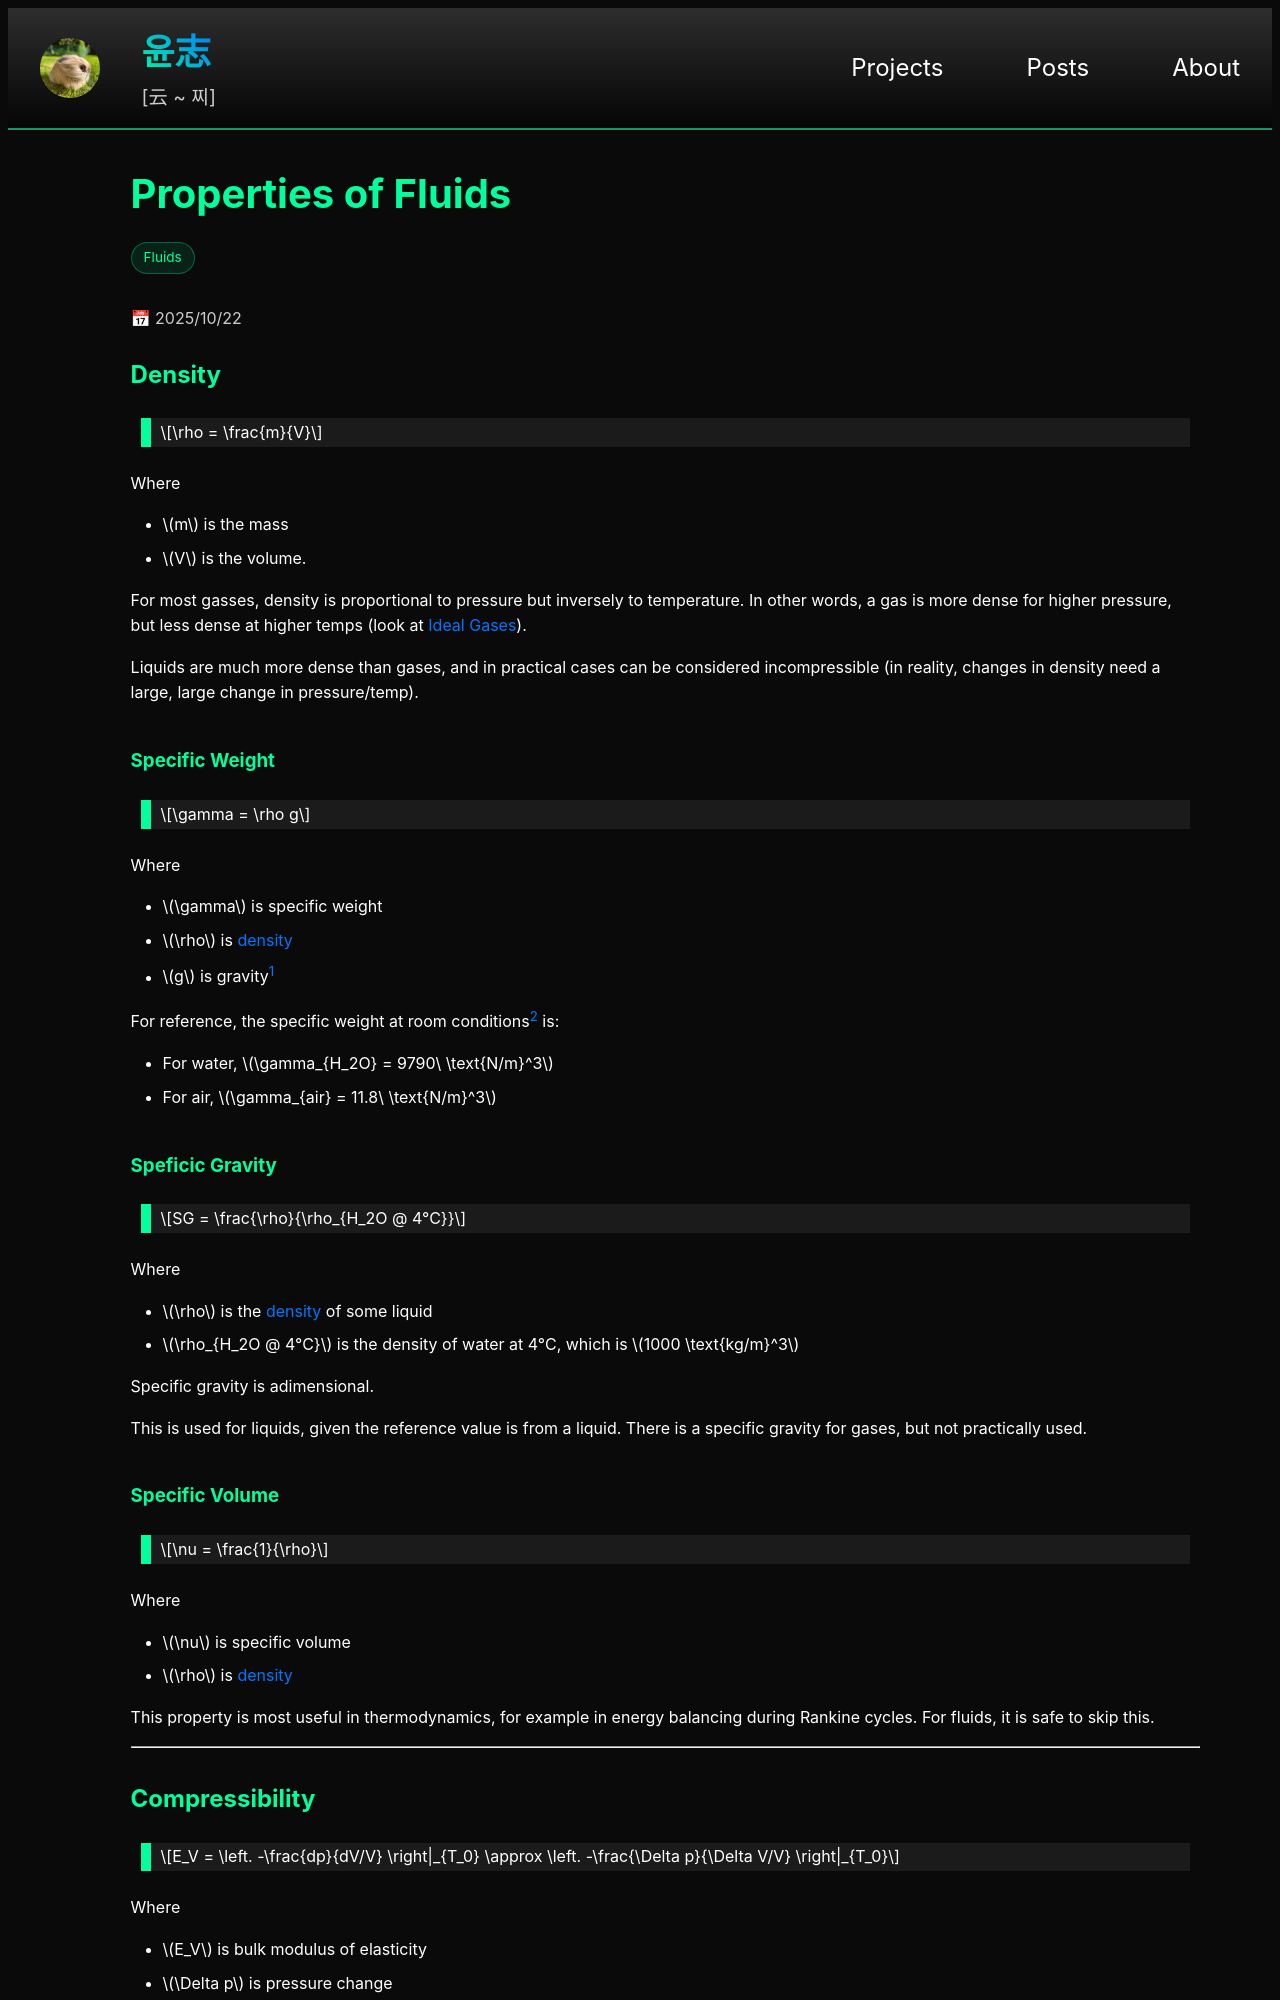

repository: yoon-zh/yoonzh.com · page: posts/fluids/properties.html · generator: jekyll

---
layout: post
title: properties
card_title: "Properties of Fluids"
math: true
url: /posts/fluids/properties
excerpt: "Basic properties and equations for fluids"
date: 2025-10-22
tech_stack: [Fluids]
---

## Density

> $$\rho = \frac{m}{V}$$

Where
- $$m$$ is the mass
- $$V$$ is the volume.

For most gasses, density is proportional to pressure but inversely to temperature. In other words, a gas is more dense for higher pressure, but less dense at higher temps (look at [Ideal Gases](#ideal-gases)).

Liquids are much more dense than gases, and in practical cases can be considered incompressible (in reality, changes in density need a large, large change in pressure/temp).

### Specific Weight

> $$\gamma = \rho g$$

Where
- $$\gamma$$ is specific weight
- $$\rho$$ is [density](#density)
- $$g$$ is gravity[^1]

For reference, the specific weight at room conditions[^2] is:

- For water, $$\gamma_{H_2O} = 9790\ \text{N/m}^3$$
- For air, $$\gamma_{air} = 11.8\ \text{N/m}^3$$

### Speficic Gravity

> $$SG = \frac{\rho}{\rho_{H_2O @ 4°C}}$$

Where
- $$\rho$$ is the [density](#density) of some liquid
- $$\rho_{H_2O @ 4°C}$$ is the density of water at 4°C, which is $$1000 \text{kg/m}^3$$

Specific gravity is adimensional.

This is used for liquids, given the reference value is from a liquid. There is a specific gravity for gases, but not practically used.

### Specific Volume

> $$\nu = \frac{1}{\rho}$$

Where
- $$\nu$$ is specific volume
- $$\rho$$ is [density](#density)

This property is most useful in thermodynamics, for example in energy balancing during Rankine cycles. For fluids, it is safe to skip this.

***
